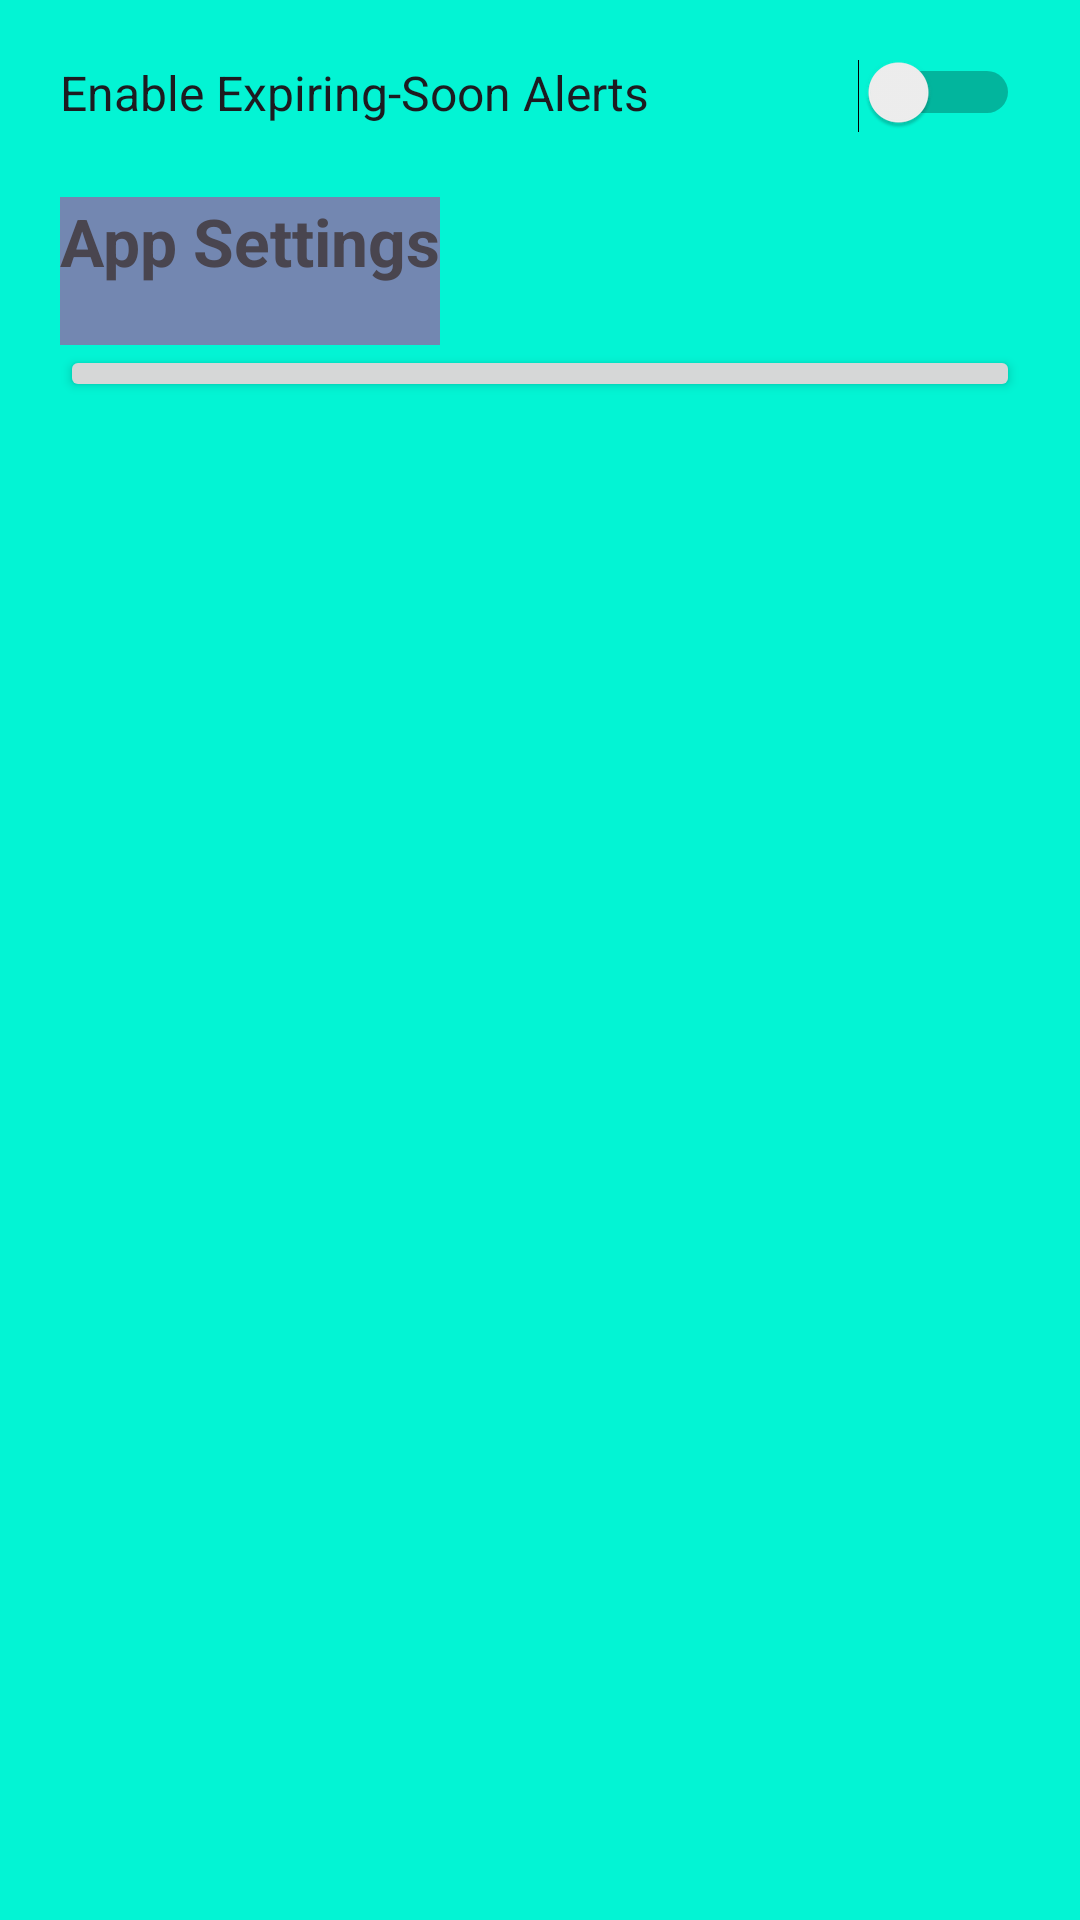

The Android layout XML behind this screen, and the referenced resources:
<!-- AndroidManifest.xml: application theme Theme.Smart_Pantry_Manager_Assignment -->
<!-- res/layout/activity_settings.xml -->
<?xml version="1.0" encoding="utf-8"?>
<LinearLayout xmlns:android="http://schemas.android.com/apk/res/android"
    android:layout_width="match_parent"
    android:layout_height="match_parent"
    android:orientation="vertical"
    android:padding="20dp"
    android:background="#03F4D4">

    <Switch
        android:id="@+id/switchExpiryAlerts"
        android:layout_width="match_parent"
        android:layout_height="wrap_content"
        android:text="Enable Expiring-Soon Alerts"
        android:textSize="16sp"
        android:layout_marginBottom="8dp"
        android:paddingBottom="16dp"/>

    <TextView
        android:layout_width="wrap_content"
        android:layout_height="wrap_content"
        android:background="#7387B1"
        android:paddingBottom="20dp"
        android:text="App Settings"
        android:textSize="22sp"
        android:textStyle="bold" />

    <Button
        android:id="@+id/saveSettingsButton"
        android:layout_width="match_parent"
        android:layout_height="19dp"
        android:layout_marginBottom="8dp"
        android:text="Save Settings" />

</LinearLayout>
<!-- resources referenced by this layout -->
<resources>
  <style name="Theme.Smart_Pantry_Manager_Assignment" parent="Base.Theme.Smart_Pantry_Manager_Assignment" />
  <style name="Base.Theme.Smart_Pantry_Manager_Assignment" parent="Theme.Material3.DayNight.NoActionBar">
          
          
      </style>
</resources>
